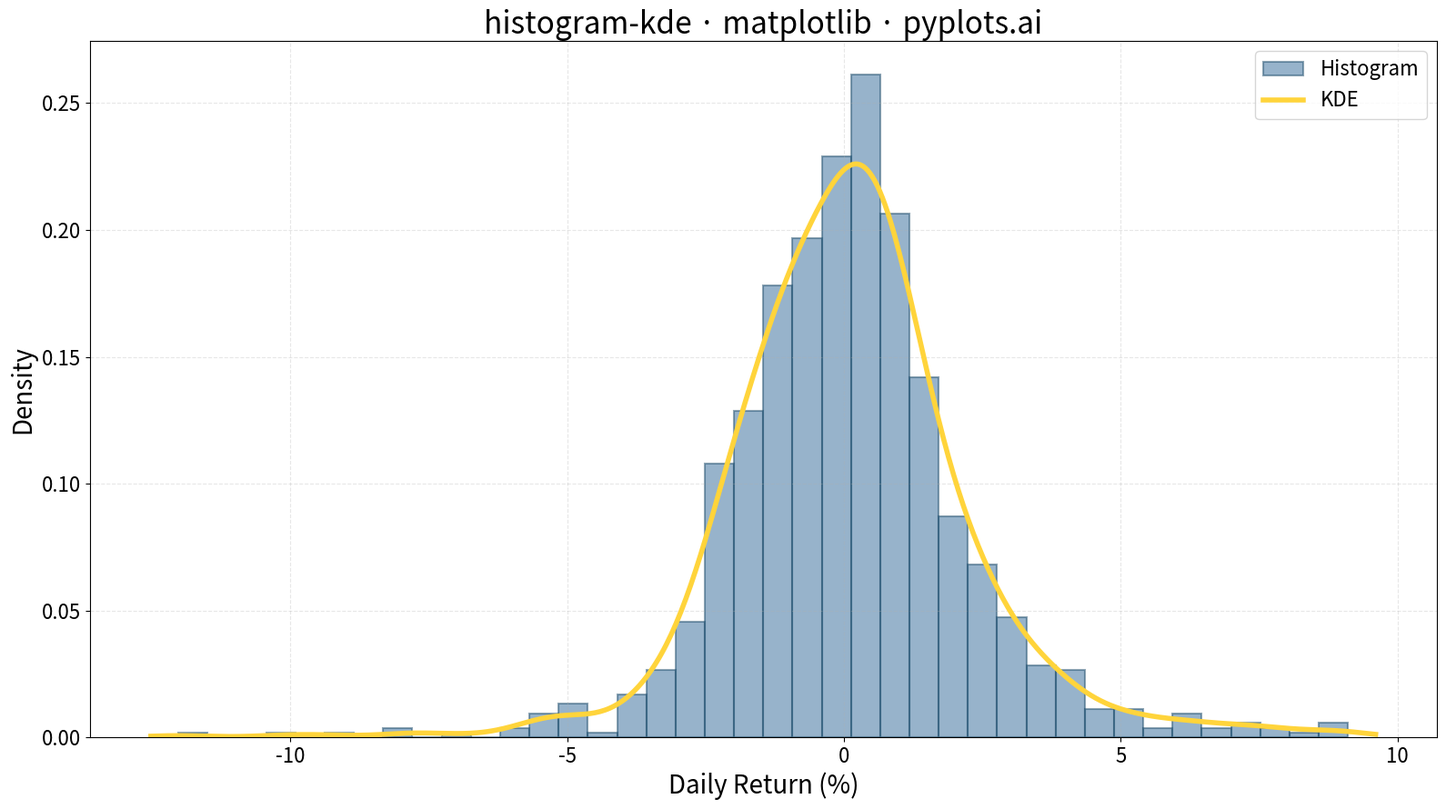

This figure's Python source:
""" pyplots.ai
histogram-kde: Histogram with KDE Overlay
Library: matplotlib 3.10.8 | Python 3.13.11
Quality: 95/100 | Created: 2025-12-24
"""

import matplotlib.pyplot as plt
import numpy as np


# Data - simulate stock daily returns (realistic financial data)
np.random.seed(42)
# Mix of normal market conditions and some fat tails
normal_returns = np.random.normal(0.0005, 0.015, 800)  # Normal trading days
volatile_returns = np.random.normal(-0.002, 0.035, 150)  # Volatile periods
extreme_returns = np.random.normal(0.001, 0.05, 50)  # Extreme events
returns = np.concatenate([normal_returns, volatile_returns, extreme_returns])
np.random.shuffle(returns)
returns = returns * 100  # Convert to percentage

# Create figure
fig, ax = plt.subplots(figsize=(16, 9))

# Histogram with density scaling (semi-transparent)
ax.hist(
    returns, bins=40, density=True, alpha=0.5, color="#306998", edgecolor="#1e4d6b", linewidth=1.5, label="Histogram"
)

# KDE calculation (Gaussian kernel with Scott's rule bandwidth)
n_data = len(returns)
bandwidth = 1.06 * np.std(returns) * n_data ** (-1 / 5)
x_range = np.linspace(returns.min() - 0.5, returns.max() + 0.5, 500)
kde_values = np.zeros_like(x_range)
for xi in returns:
    kde_values += np.exp(-0.5 * ((x_range - xi) / bandwidth) ** 2)
kde_values /= n_data * bandwidth * np.sqrt(2 * np.pi)

# Plot KDE overlay
ax.plot(x_range, kde_values, color="#FFD43B", linewidth=4, label="KDE")

# Styling
ax.set_xlabel("Daily Return (%)", fontsize=20)
ax.set_ylabel("Density", fontsize=20)
ax.set_title("histogram-kde \u00b7 matplotlib \u00b7 pyplots.ai", fontsize=24)
ax.tick_params(axis="both", labelsize=16)
ax.legend(fontsize=16, loc="upper right")
ax.grid(True, alpha=0.3, linestyle="--")

# Layout and save
plt.tight_layout()
plt.savefig("plot.png", dpi=300, bbox_inches="tight")
